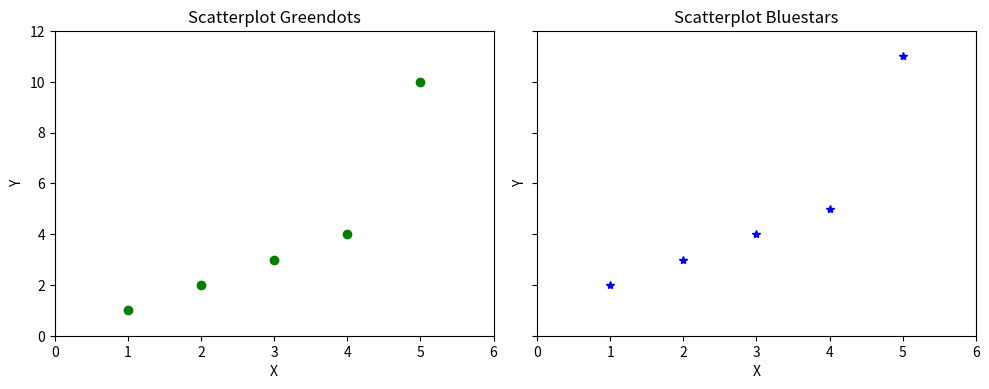

Python code for this plot:
"""
This is example-script
======================

This example doesn't do much, it is addition of elements in a list.
"""
###############################################################################
# 1. Creating a List
# ~~~~~~~~~~~~~~~~~~

print("1. Creating a List")
List = []
print("Initial blank List: ")
print(List)

###############################################################################
# 2. Addition of Elements in the List
# ~~~~~~~~~~~~~~~~~~~~~~~~~~~~~~~~~~~

print("Addition of Elements in the List")
List.append(1)
List.append(2)
List.append(4)
print("Printing the List after Addition of Three elements: ")
print(List)

###############################################################################
# 3. Adding elements to the List using Iterator
# ~~~~~~~~~~~~~~~~~~~~~~~~~~~~~~~~~~~~~~~~~~~~~

print("3. Adding elements to the List using Iterator")
for i in range(1, 4):
    List.append(i)
print("List after Addition of elements from 1-3: ")
print(List)

###############################################################################
# Plotting figure using matplotlib
# ~~~~~~~~~~~~~~~~~~~~~~~~~~~~~~~~

import matplotlib.pyplot as plt

# You can use local modules to import for the example being run.

# Create Figure and Subplots
fig, (ax1, ax2) = plt.subplots(1, 2, figsize=(10, 4), sharey=True, dpi=120)

# Plot
ax1.plot([1, 2, 3, 4, 5], [1, 2, 3, 4, 10], "go")  # greendots
ax2.plot([1, 2, 3, 4, 5], [2, 3, 4, 5, 11], "b*")  # bluestart

# Title, X and Y labels, X and Y Lim
ax1.set_title("Scatterplot Greendots")
ax2.set_title("Scatterplot Bluestars")
ax1.set_xlabel("X")
ax2.set_xlabel("X")  # x label
ax1.set_ylabel("Y")
ax2.set_ylabel("Y")  # y label
ax1.set_xlim(0, 6)
ax2.set_xlim(0, 6)  # x axis limits
ax1.set_ylim(0, 12)
ax2.set_ylim(0, 12)  # y axis limits

# ax2.yaxis.set_ticks_position('none')
plt.tight_layout()
plt.show()
